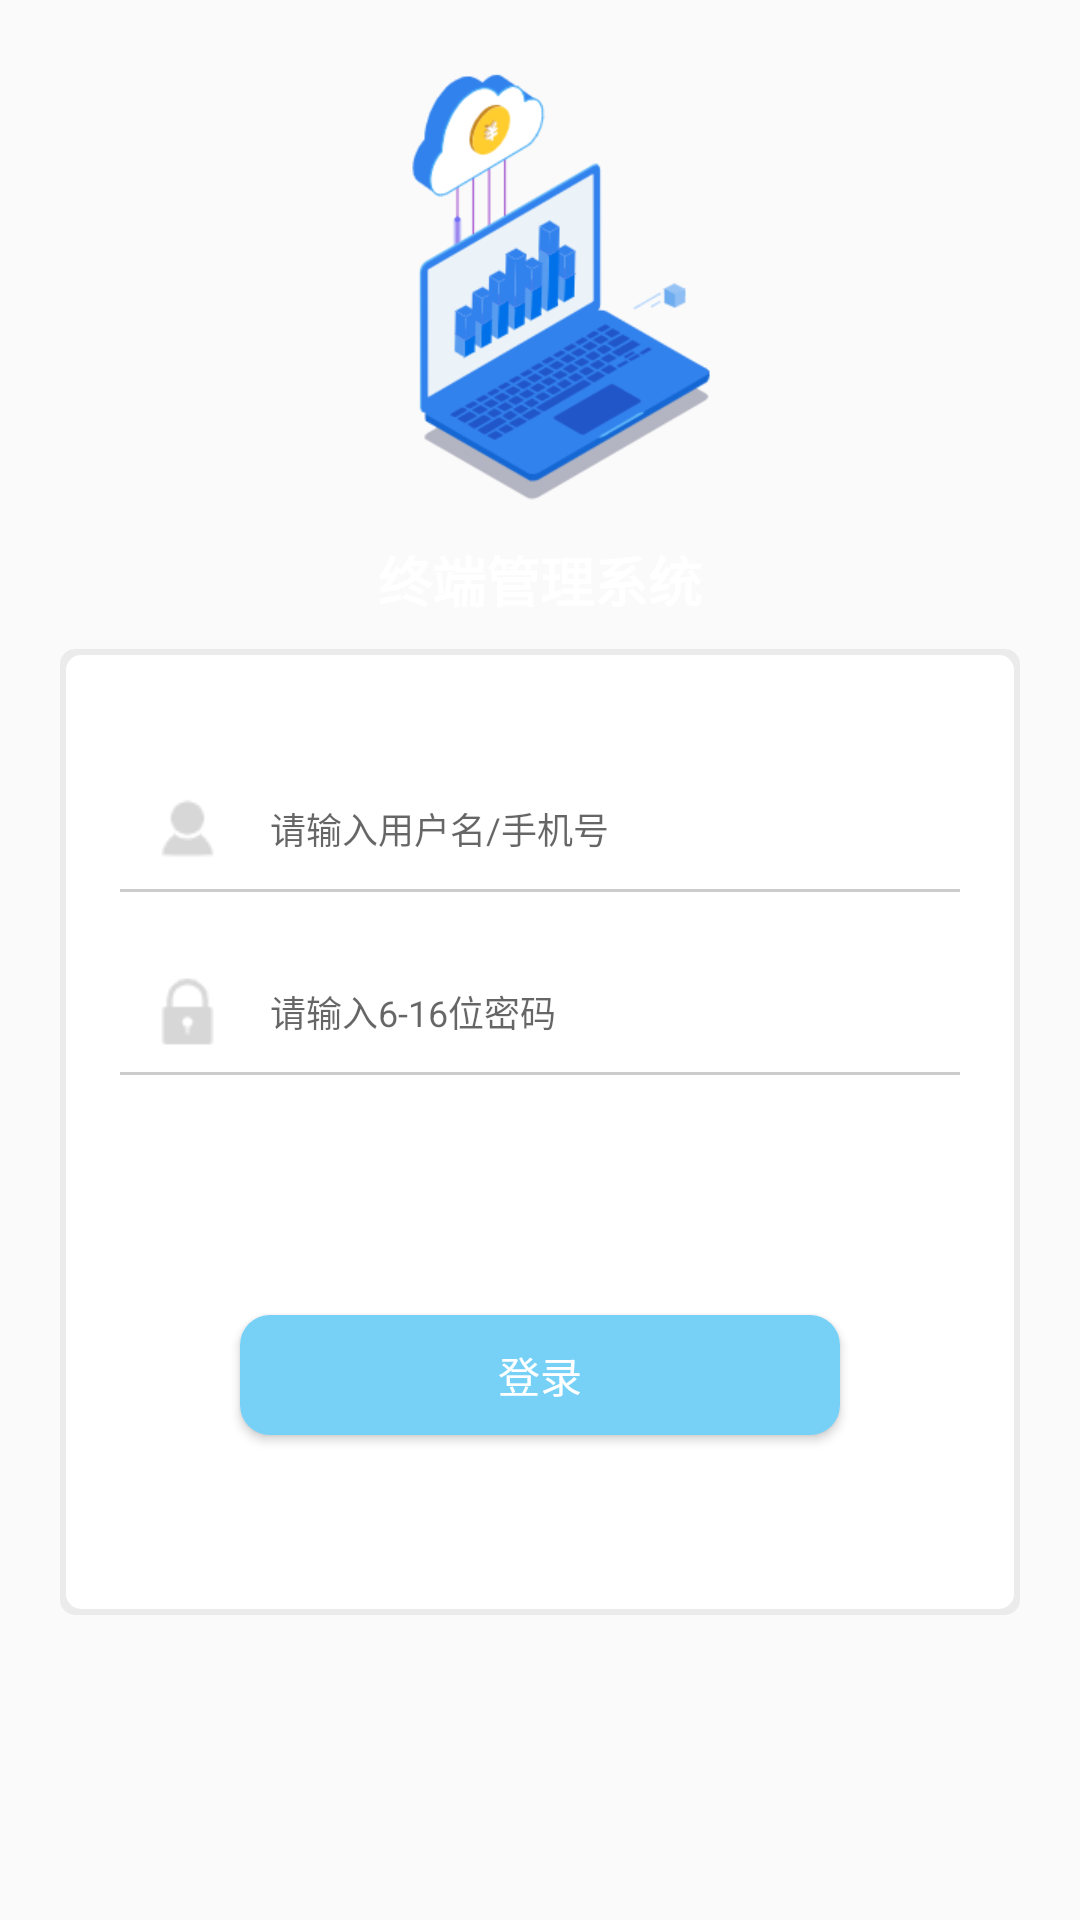

This screen was rendered from an Android layout file. Write that file and the resources it references.
<!-- AndroidManifest.xml: application theme AppTheme -->
<!-- res/layout/activity_login.xml -->
<?xml version="1.0" encoding="utf-8"?>
<RelativeLayout xmlns:android="http://schemas.android.com/apk/res/android"
    xmlns:tools="http://schemas.android.com/tools"
    android:layout_width="match_parent"
    android:layout_height="match_parent"
    android:fitsSystemWindows="true"
    android:orientation="horizontal"
    tools:context=".activity.LoginActivity">

    
    <LinearLayout
        android:id="@+id/Login_Background_LinearLayout"
        android:layout_width="match_parent"
        android:layout_height="wrap_content"
        android:background="@color/color_blue_dark_80"
        android:orientation="vertical" />


    <LinearLayout
        android:id="@+id/mLl_log"
        android:layout_width="wrap_content"
        android:layout_height="wrap_content"
        android:layout_centerHorizontal="true"
        android:layout_gravity="center_horizontal"
        android:layout_marginTop="@dimen/dp_20"
        android:layout_marginBottom="@dimen/dp_10"
        android:orientation="vertical">

        <ImageView
            android:layout_width="wrap_content"
            android:layout_height="@dimen/dp_150"
            android:layout_gravity="center_horizontal"
            android:src="@mipmap/sytem_log" />

        <TextView
            android:id="@+id/tv_logoName"
            android:layout_width="wrap_content"
            android:layout_height="wrap_content"
            android:layout_gravity="center_horizontal"
            android:layout_marginTop="@dimen/dp_10"
            android:text="@string/terminal_management_system"
            android:textColor="@color/white"
            android:textSize="@dimen/sp_18"
            android:textStyle="bold" />

    </LinearLayout>

    
    <LinearLayout
        android:id="@+id/Login_Edit_LinearLayout"
        android:layout_width="match_parent"
        android:layout_height="wrap_content"
        android:layout_below="@id/mLl_log"
        android:layout_centerInParent="true"
        android:layout_marginLeft="@dimen/dp_20"
        android:layout_marginRight="@dimen/dp_20"
        android:background="@drawable/shape_shadow"
        android:orientation="vertical">

        <LinearLayout
            android:layout_width="match_parent"
            android:layout_height="@dimen/dp_40"
            android:layout_marginLeft="@dimen/dp_20"
            android:layout_marginTop="@dimen/dp_40"
            android:layout_marginRight="@dimen/dp_20"
            android:gravity="center_vertical"
            android:orientation="horizontal"
            android:paddingLeft="@dimen/dp_10"
            android:paddingRight="@dimen/dp_10">

            <ImageView
                android:layout_width="@dimen/dp_25"
                android:layout_height="@dimen/dp_25"
                android:src="@mipmap/login_user_log" />

            <RelativeLayout
                android:layout_width="match_parent"
                android:layout_height="match_parent">

                <EditText
                    android:id="@+id/mEtUserName"
                    android:layout_width="match_parent"
                    android:layout_height="match_parent"
                    android:background="@android:color/transparent"
                    android:hint="@string/login_user_hint"
                    android:inputType="textEmailAddress"
                    android:paddingLeft="@dimen/dp_15"
                    android:textColor="@color/text_color"
                    android:textSize="@dimen/sp_12" />

                <ImageButton
                    android:id="@+id/mIbClearUser"
                    android:layout_width="@dimen/dp_30"
                    android:layout_height="@dimen/dp_30"
                    android:layout_alignParentRight="true"
                    android:layout_centerVertical="true"
                    android:background="@android:color/transparent"
                    android:onClick="onClick"
                    android:padding="@dimen/dp_5"
                    android:scaleType="fitXY"
                    android:src="@drawable/selector_clear_login"
                    android:visibility="gone" />
            </RelativeLayout>
        </LinearLayout>

        <View
            android:layout_width="match_parent"
            android:layout_height="@dimen/dp_1"
            android:layout_marginLeft="@dimen/dp_20"
            android:layout_marginRight="@dimen/dp_20"
            android:background="@color/black_20" />

        <LinearLayout
            android:layout_width="match_parent"
            android:layout_height="@dimen/dp_40"
            android:layout_marginLeft="@dimen/dp_20"
            android:layout_marginTop="@dimen/dp_20"
            android:layout_marginRight="@dimen/dp_20"
            android:gravity="center_vertical"
            android:orientation="horizontal"
            android:paddingLeft="@dimen/dp_10"
            android:paddingRight="@dimen/dp_10">

            <ImageView
                android:layout_width="@dimen/dp_25"
                android:layout_height="@dimen/dp_25"
                android:src="@mipmap/login_password_log" />

            <RelativeLayout
                android:layout_width="match_parent"
                android:layout_height="match_parent">

                <EditText
                    android:id="@+id/mEtPassword"
                    android:layout_width="match_parent"
                    android:layout_height="match_parent"
                    android:background="@android:color/transparent"
                    android:hint="@string/login_password_hint"
                    android:inputType="textPassword"
                    android:paddingLeft="@dimen/dp_15"
                    android:textColor="@color/text_color"
                    android:textSize="@dimen/sp_12" />

                <ImageButton
                    android:id="@+id/mIbDisplayPassword"
                    android:layout_width="@dimen/dp_30"
                    android:layout_height="@dimen/dp_30"
                    android:layout_alignParentRight="true"
                    android:layout_centerVertical="true"
                    android:background="@android:color/transparent"
                    android:onClick="onClick"
                    android:padding="@dimen/dp_3"
                    android:scaleType="fitXY"
                    android:src="@drawable/selector_display_login"
                    android:visibility="gone" />
            </RelativeLayout>
        </LinearLayout>

        <View
            android:layout_width="match_parent"
            android:layout_height="@dimen/dp_1"
            android:layout_marginLeft="@dimen/dp_20"
            android:layout_marginRight="@dimen/dp_20"
            android:background="@color/black_20" />

        <Button
            android:id="@+id/mBtnLogin"
            android:layout_width="@dimen/dp_200"
            android:layout_height="@dimen/dp_40"
            android:layout_gravity="center_horizontal"
            android:layout_marginTop="@dimen/dp_80"
            android:layout_marginBottom="@dimen/dp_60"
            android:background="@drawable/shape_login_butto"
            android:gravity="center"
            android:onClick="onClick"
            android:text="@string/button_login"
            android:textColor="@color/white"
            android:textSize="@dimen/sp_14" />

    </LinearLayout>


</RelativeLayout>
<!-- resources referenced by this layout -->
<resources>
  <color name="black_20">#33000000</color>
  <color name="color_blue_dark_80">#49AEEE</color>
  <color name="text_color">#353D61</color>
  <color name="white">#ffffffff</color>
  <dimen name="dp_1">1dp</dimen>
  <dimen name="dp_10">10dp</dimen>
  <dimen name="dp_15">15dp</dimen>
  <dimen name="dp_150">150dp</dimen>
  <dimen name="dp_20">20dp</dimen>
  <dimen name="dp_200">200dp</dimen>
  <dimen name="dp_25">25dp</dimen>
  <dimen name="dp_3">3dp</dimen>
  <dimen name="dp_30">30dp</dimen>
  <dimen name="dp_40">40dp</dimen>
  <dimen name="dp_5">5dp</dimen>
  <dimen name="dp_60">60dp</dimen>
  <dimen name="dp_80">80dp</dimen>
  <dimen name="sp_12">12sp</dimen>
  <dimen name="sp_14">14sp</dimen>
  <dimen name="sp_18">18sp</dimen>
  <!-- drawable selector_clear_login (drawable) -->
  <?xml version="1.0" encoding="utf-8"?>
  <selector xmlns:android="http://schemas.android.com/apk/res/android">
  
      <item android:drawable="@mipmap/icon_clear_login_sel" android:state_pressed="true"/>
      <item android:drawable="@mipmap/icon_clear_login"/>
  </selector>
  <!-- drawable selector_display_login (drawable) -->
  <?xml version="1.0" encoding="utf-8"?>
  <selector xmlns:android="http://schemas.android.com/apk/res/android">
  
      <item android:drawable="@mipmap/icon_display_login_sel" android:state_pressed="true"/>
      <item android:drawable="@mipmap/icon_display_login"/>
  </selector>
  <!-- drawable shape_login_butto (drawable) -->
  <?xml version="1.0" encoding="utf-8"?>
  <shape xmlns:android="http://schemas.android.com/apk/res/android"
      android:shape="rectangle">
  
  
      <corners android:radius="@dimen/dp_10" />
      <solid android:color="@color/color_blue_77D1F7" />
  
  </shape>
  <!-- drawable shape_shadow (drawable) -->
  <?xml version="1.0" encoding="utf-8"?>
  <layer-list xmlns:android="http://schemas.android.com/apk/res/android">
      
      <item>
          <shape android:shape="rectangle">
              <solid android:color="#0F000000"/>
              <corners android:radius="@dimen/dp_5"/>
          </shape>
      </item>
      
      <item
          android:bottom="@dimen/dp_2"
          android:left="@dimen/dp_2"
          android:right="@dimen/dp_2"
          android:top="@dimen/dp_2">
          <shape android:shape="rectangle">
              <solid android:color="@android:color/white"/>
              <corners android:radius="@dimen/dp_5"/>
          </shape>
      </item>
  </layer-list>
  <!-- mipmap login_password_log: png bitmap (mipmap-hdpi, 602 bytes) -->
  <!-- mipmap login_user_log: png bitmap (mipmap-hdpi, 691 bytes) -->
  <!-- mipmap sytem_log: png bitmap (mipmap-hdpi, 30691 bytes) -->
  <string name="button_login">登录</string>
  <string name="login_password_hint">请输入6-16位密码</string>
  <string name="login_user_hint">请输入用户名/手机号</string>
  <string name="terminal_management_system">终端管理系统</string>
  <style name="AppTheme" parent="Theme.AppCompat.Light.NoActionBar">
          
          
  
  
          <item name="android:windowNoTitle">true</item>
          <item name="android:windowFullscreen">true</item>
      </style>
  <color name="color_blue_77D1F7">#77D1F7</color>
  <dimen name="dp_2">2dp</dimen>
</resources>
